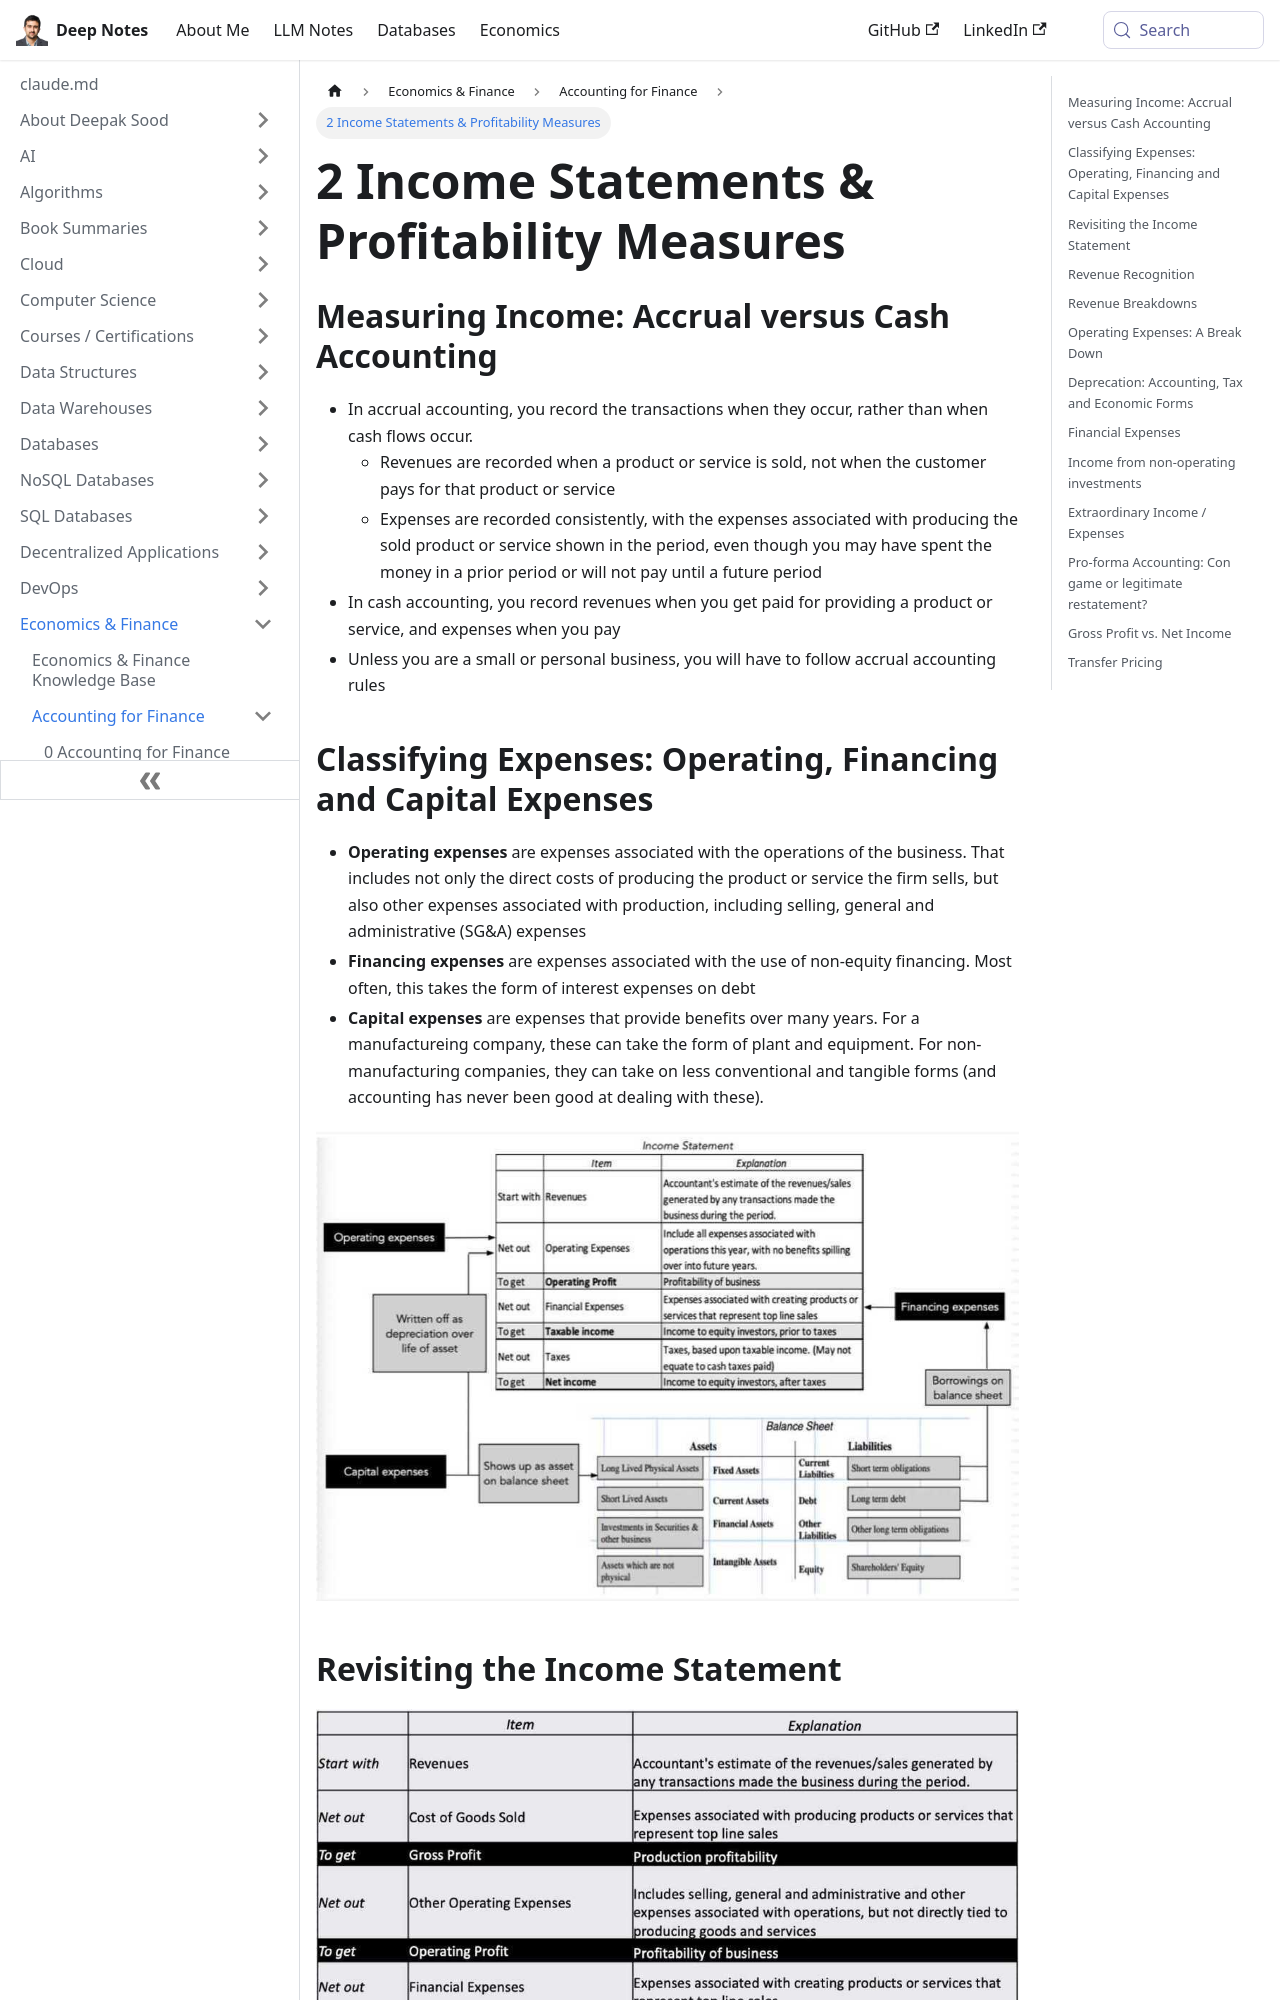

repository: deepaksood619/deepaksood619.github.io · page: economics/accounting-for-finance/2-income-statements-and-profitability-measures/index.html · generator: docusaurus

---
slug: /economics/accounting-for-finance/2-income-statements-and-profitability-measures
title: "2 Income Statements & Profitability Measures"
description: Explore key differences between accrual and cash accounting, and learn how to analyze income statements and profitability measures for better financial insights.
created: 2023-03-05
updated: 2024-02-05
---
## Measuring Income: Accrual versus Cash Accounting

- In accrual accounting, you record the transactions when they occur, rather than when cash flows occur.
    - Revenues are recorded when a product or service is sold, not when the customer pays for that product or service
    - Expenses are recorded consistently, with the expenses associated with producing the sold product or service shown in the period, even though you may have spent the money in a prior period or will not pay until a future period
- In cash accounting, you record revenues when you get paid for providing a product or service, and expenses when you pay
- Unless you are a small or personal business, you will have to follow accrual accounting rules

## Classifying Expenses: Operating, Financing and Capital Expenses

- **Operating expenses** are expenses associated with the operations of the business. That includes not only the direct costs of producing the product or service the firm sells, but also other expenses associated with production, including selling, general and administrative (SG&A) expenses
- **Financing expenses** are expenses associated with the use of non-equity financing. Most often, this takes the form of interest expenses on debt
- **Capital expenses** are expenses that provide benefits over many years. For a manufactureing company, these can take the form of plant and equipment. For non-manufacturing companies, they can take on less conventional and tangible forms (and accounting has never been good at dealing with these).

![image](../../media/Accounting-for-Finance_2-Income-Statements-&-Profitability-Measures-image1.jpg)

## Revisiting the Income Statement

![image](../../media/Accounting-for-Finance_2-Income-Statements-&-Profitability-Measures-image2.jpg)
